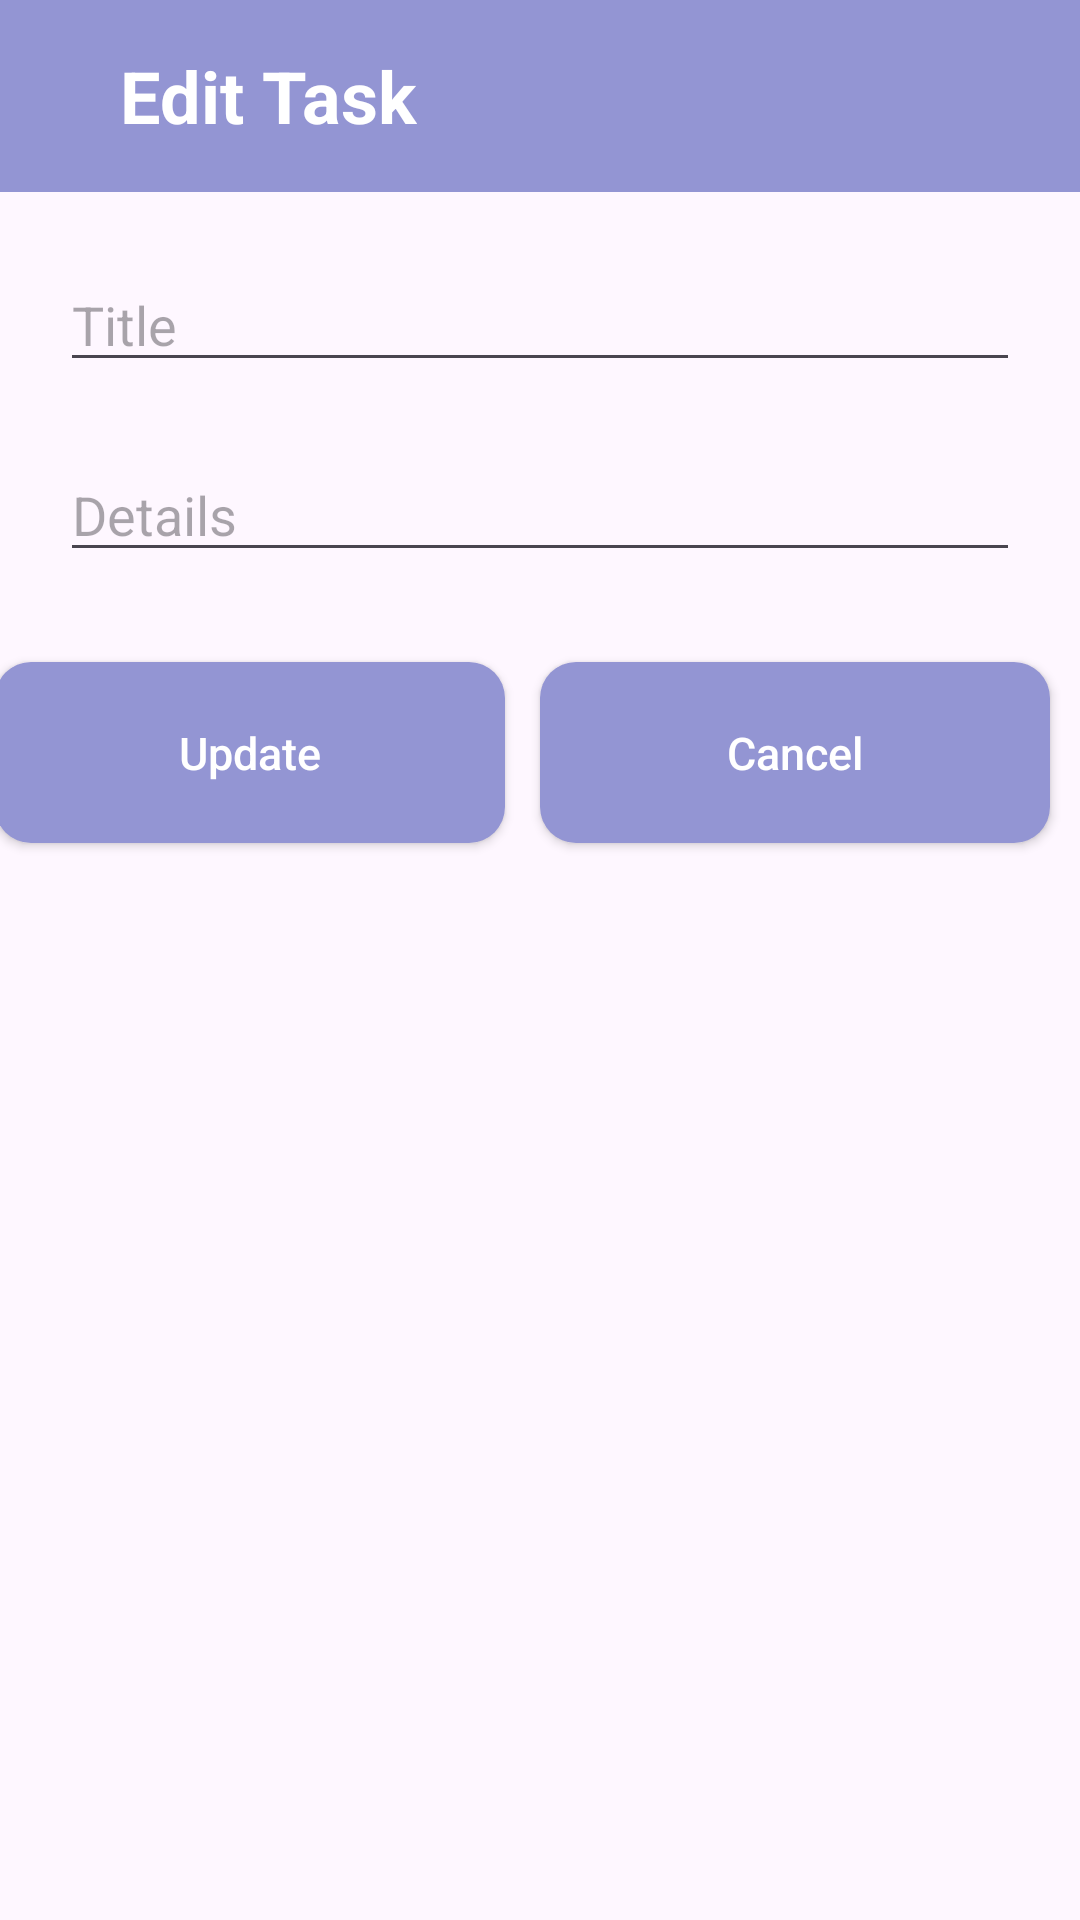

Write the Android layout XML for this screen, with the resource values it uses.
<!-- AndroidManifest.xml: application theme Theme.HelloWorldApp -->
<!-- res/layout/activity_edit_task.xml -->
<?xml version="1.0" encoding="utf-8"?>
<androidx.constraintlayout.widget.ConstraintLayout xmlns:android="http://schemas.android.com/apk/res/android"
    xmlns:app="http://schemas.android.com/apk/res-auto"
    android:layout_width="match_parent"
    android:layout_height="match_parent"
    xmlns:tools="http://schemas.android.com/tools"
    tools:context=".EditTask">

    <androidx.appcompat.widget.Toolbar
        android:id="@+id/toolbar"
        android:layout_width="match_parent"
        android:layout_height="wrap_content"
        app:layout_constraintStart_toStartOf="parent"
        app:layout_constraintEnd_toEndOf="parent"
        app:layout_constraintTop_toTopOf="parent"
        android:background="@color/purple"
        >
        <ImageView
            android:id="@+id/back_button"
            android:layout_width="wrap_content"
            android:layout_height="wrap_content"
            android:src="@drawable/back_icon"
            android:padding="8dp"
            android:layout_gravity="start"
            android:layout_marginEnd="8dp" />
        <TextView
            android:layout_width="wrap_content"
            android:layout_height="wrap_content"
            android:text="Edit Task"
            android:textColor="@color/white"
            android:textSize="24dp"
            android:textStyle="bold"/>

    </androidx.appcompat.widget.Toolbar>


    <EditText
        android:layout_marginHorizontal="20dp"
        android:layout_marginBottom="22dp"
        android:layout_marginTop="22dp"
        android:id="@+id/title_input"
        android:layout_width="match_parent"
        android:layout_height="wrap_content"
        android:hint="Title"
        app:layout_constraintTop_toBottomOf="@+id/toolbar"
        app:layout_constraintBottom_toTopOf="@id/details_input"
        app:layout_constraintEnd_toEndOf="parent"
        app:layout_constraintStart_toStartOf="parent"

        />

    <EditText
        android:layout_marginHorizontal="20dp"
        android:layout_marginBottom="22dp"
        android:id="@+id/details_input"
        android:layout_width="match_parent"
        android:layout_height="wrap_content"
        android:hint="Details"
        app:layout_constraintBottom_toTopOf="@+id/update_btn"
        app:layout_constraintEnd_toEndOf="parent"
        app:layout_constraintStart_toStartOf="parent"
        app:layout_constraintTop_toTopOf="@id/title_input"

        />

    <androidx.appcompat.widget.AppCompatButton
        android:id="@+id/update_btn"
        android:layout_width="170dp"
        android:layout_height="wrap_content"
        android:layout_marginTop="30dp"
        android:background="@drawable/roundbutton"
        android:text="Update"
        android:textSize="15dp"
        android:padding="20dp"
        android:textColor="@color/white"
        android:shadowColor="@color/black"
        android:textAllCaps="false"

        app:layout_constraintEnd_toStartOf="@+id/cancel_btn"
        app:layout_constraintHorizontal_bias="0.5"
        app:layout_constraintStart_toStartOf="parent"
        app:layout_constraintTop_toBottomOf="@id/details_input" />

    <androidx.appcompat.widget.AppCompatButton
        android:layout_marginHorizontal="12dp"
        android:layout_marginBottom="12dp"
        android:layout_marginTop="30dp"
        android:id="@+id/cancel_btn"
        android:textSize="15dp"
        android:padding="20dp"
        android:layout_width="170dp"
        android:layout_height="wrap_content"
        android:background="@drawable/roundbutton"
        android:text="Cancel"
        android:textAllCaps="false"
        android:textColor="@color/white"
        android:shadowColor="@color/black"
        app:layout_constraintEnd_toEndOf="parent"
        app:layout_constraintHorizontal_bias="0.5"
        app:layout_constraintStart_toEndOf="@+id/update_btn"
        app:layout_constraintTop_toBottomOf="@id/details_input" />
</androidx.constraintlayout.widget.ConstraintLayout>
<!-- resources referenced by this layout -->
<resources>
  <color name="black">#FF000000</color>
  <color name="purple">#9395D3</color>
  <color name="white">#FFFFFFFF</color>
  <!-- drawable roundbutton (drawable) -->
  <shape xmlns:android="http://schemas.android.com/apk/res/android"
      android:shape="rectangle">
      <corners android:radius="12dp" />
      <solid android:color="@color/purple"/>
  </shape>
  <style name="Theme.HelloWorldApp" parent="Base.Theme.HelloWorldApp" />
  <style name="Base.Theme.HelloWorldApp" parent="Theme.Material3.DayNight.NoActionBar">
          
           <item name="colorPrimary">@color/purple</item>
      </style>
</resources>
